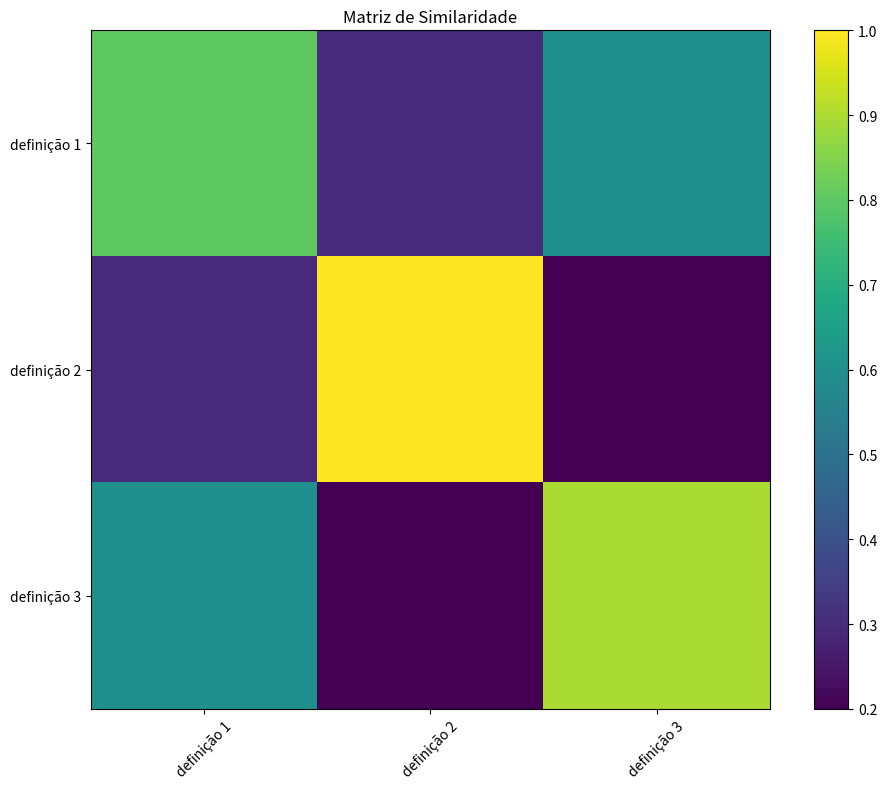

This figure's Python source:
import pandas as pd
import numpy as np
import matplotlib.pyplot as plt

# Exemplo de definições e matriz (substitua pelo seu código)
definitions = ['definição 1', 'definição 2', 'definição 3']
mat = [[0.8, 0.3, 0.6],
       [0.3, 1.0, 0.2],
       [0.6, 0.2, 0.9]]

# Convertendo a matriz para um DataFrame pandas
df = pd.DataFrame(mat, columns=definitions, index=definitions)

# Criando um mapa de calor usando matplotlib
plt.figure(figsize=(10, 8))
plt.title('Matriz de Similaridade')
heatmap = plt.imshow(df, cmap='viridis', interpolation='nearest')
plt.colorbar(heatmap)
plt.xticks(np.arange(len(df.columns)), df.columns, rotation=45)
plt.yticks(np.arange(len(df.index)), df.index)
plt.tight_layout()
plt.show()
